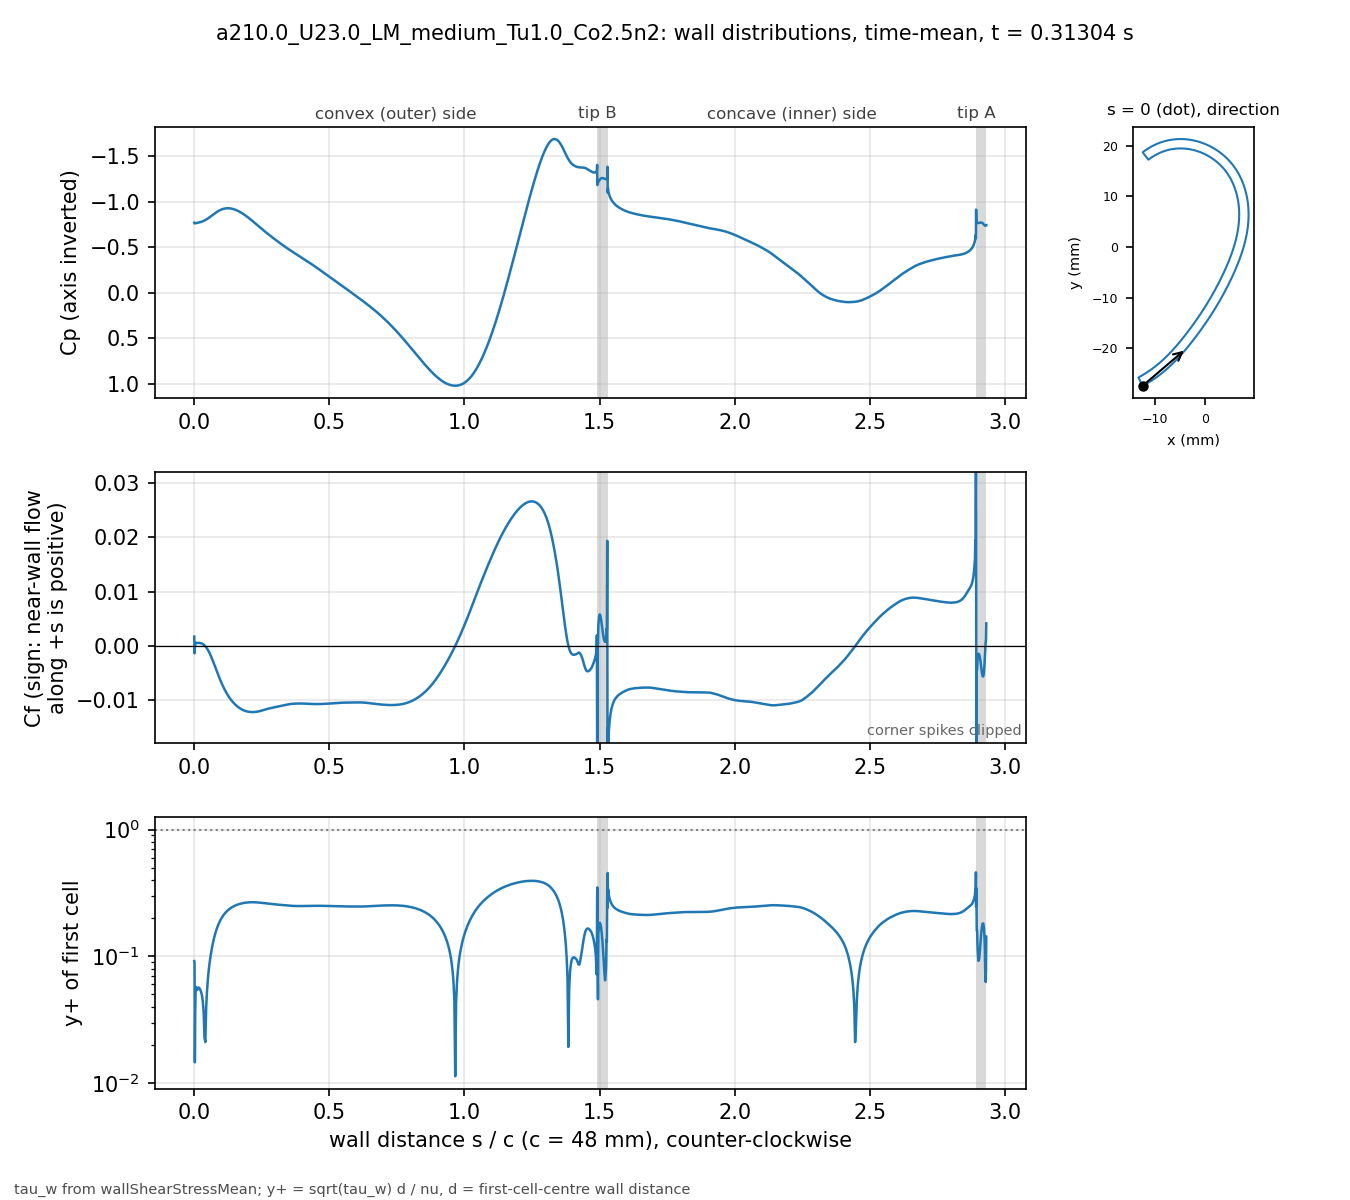

The file beside this chart, header and first rows:
# a210.0_U23.0_LM_medium_Tu1.0_Co2.5n2 t…, p_inf=0; Cf signed by near-wall flow dir…
patch, s_over_c, x_m, y_m, Cp, Cf, yplus, d_first_m
blade, 0.000000, -0.01234, -0.02743, -0.7696, 0.001703, 0.0917, 2.0713e-06
blade, 0.001059, -0.0123, -0.02741, -0.7618, -0.001379, 0.08965, 2.2499e-06
blade, 0.002253, -0.01225, -0.02738, -0.7628, -3.63476e-05, 0.01455, 2.2501e-06
blade, 0.003600, -0.01219, -0.02735, -0.763, 0.0002162, 0.0355, 2.2503e-06
blade, 0.005118, -0.01213, -0.02732, -0.7641, 0.0005182, 0.05495, 2.2499e-06
blade, 0.006829, -0.01205, -0.02728, -0.7651, 0.0005645, 0.05735, 2.25e-06
blade, 0.008759, -0.01197, -0.02723, -0.7663, 0.0005408, 0.05613, 2.2501e-06
blade, 0.01094, -0.01188, -0.02718, -0.7672, 0.0005045, 0.05422, 2.25e-06
blade, 0.01339, -0.01178, -0.02713, -0.7686, 0.0005257, 0.05535, 2.2501e-06
blade, 0.01615, -0.01166, -0.02706, -0.7703, 0.0005519, 0.0567, 2.2498e-06
blade, 0.01918, -0.01154, -0.02699, -0.7726, 0.0005371, 0.05593, 2.2495e-06
blade, 0.0223, -0.01141, -0.02691, -0.7751, 0.00051, 0.05451, 2.2499e-06
blade, 0.02543, -0.01128, -0.02684, -0.778, 0.0004663, 0.05212, 2.2499e-06
blade, 0.02855, -0.01115, -0.02676, -0.7813, 0.0004145, 0.04914, 2.2499e-06
blade, 0.03168, -0.01102, -0.02668, -0.7849, 0.0003302, 0.04386, 2.2502e-06
blade, 0.0348, -0.01089, -0.0266, -0.7889, 0.0002253, 0.03624, 2.2504e-06
blade, 0.03793, -0.01077, -0.02652, -0.7933, 8.85769e-05, 0.02272, 2.2505e-06
blade, 0.04105, -0.01064, -0.02644, -0.7982, -7.59409e-05, 0.02104, 2.2503e-06
blade, 0.04417, -0.01051, -0.02636, -0.8035, -0.0002697, 0.03964, 2.2501e-06
blade, 0.0473, -0.01039, -0.02628, -0.8092, -0.0004936, 0.05362, 2.2498e-06
blade, 0.05042, -0.01026, -0.0262, -0.8153, -0.0007463, 0.06594, 2.2499e-06
blade, 0.05355, -0.01014, -0.02611, -0.8217, -0.001029, 0.07744, 2.25e-06
blade, 0.05667, -0.01001, -0.02603, -0.8284, -0.001338, 0.0883, 2.2499e-06
blade, 0.05979, -0.009891, -0.02594, -0.8353, -0.001673, 0.09873, 2.2498e-06
blade, 0.06292, -0.009768, -0.02586, -0.8423, -0.002031, 0.1088, 2.2496e-06
blade, 0.06604, -0.009646, -0.02577, -0.8494, -0.002407, 0.1184, 2.2498e-06
blade, 0.06917, -0.009524, -0.02568, -0.8565, -0.002801, 0.1277, 2.2499e-06
blade, 0.07229, -0.009403, -0.02559, -0.8635, -0.003205, 0.1366, 2.2496e-06
blade, 0.07541, -0.009283, -0.0255, -0.8704, -0.003618, 0.1452, 2.2493e-06
blade, 0.07854, -0.009163, -0.02541, -0.877, -0.004035, 0.1533, 2.2496e-06
blade, 0.08166, -0.009043, -0.02532, -0.8834, -0.004452, 0.161, 2.2497e-06
blade, 0.08479, -0.008924, -0.02523, -0.8895, -0.004866, 0.1684, 2.2498e-06
blade, 0.08791, -0.008806, -0.02514, -0.8952, -0.005274, 0.1753, 2.25e-06
blade, 0.09104, -0.008688, -0.02505, -0.9006, -0.005673, 0.1818, 2.2501e-06
blade, 0.09416, -0.008571, -0.02495, -0.9054, -0.006062, 0.188, 2.2502e-06
blade, 0.09728, -0.008454, -0.02486, -0.9099, -0.00644, 0.1937, 2.2503e-06
blade, 0.1004, -0.008338, -0.02477, -0.9138, -0.006805, 0.1991, 2.2503e-06
blade, 0.1035, -0.008222, -0.02467, -0.9173, -0.007156, 0.2042, 2.2503e-06
blade, 0.1067, -0.008107, -0.02457, -0.9203, -0.007493, 0.2089, 2.2501e-06
blade, 0.1098, -0.007992, -0.02448, -0.9227, -0.007815, 0.2134, 2.2501e-06
blade, 0.1129, -0.007878, -0.02438, -0.9247, -0.008123, 0.2176, 2.2501e-06
blade, 0.116, -0.007764, -0.02428, -0.9262, -0.008417, 0.2215, 2.2501e-06
blade, 0.1192, -0.007651, -0.02418, -0.9272, -0.008696, 0.2251, 2.25e-06
blade, 0.1223, -0.007538, -0.02409, -0.9277, -0.008961, 0.2285, 2.2498e-06
blade, 0.1254, -0.007426, -0.02399, -0.9278, -0.009213, 0.2316, 2.2496e-06
blade, 0.1285, -0.007315, -0.02389, -0.9274, -0.009452, 0.2346, 2.2498e-06
blade, 0.1316, -0.007203, -0.02379, -0.9266, -0.009677, 0.2374, 2.2499e-06
blade, 0.1348, -0.007093, -0.02368, -0.9253, -0.00989, 0.24, 2.2497e-06
blade, 0.1379, -0.006983, -0.02358, -0.9236, -0.01009, 0.2425, 2.2501e-06
blade, 0.141, -0.006873, -0.02348, -0.9216, -0.01028, 0.2447, 2.2501e-06
blade, 0.1441, -0.006764, -0.02338, -0.9191, -0.01046, 0.2469, 2.2501e-06
blade, 0.1473, -0.006656, -0.02327, -0.9163, -0.01063, 0.2489, 2.2504e-06
blade, 0.1504, -0.006547, -0.02317, -0.9131, -0.01079, 0.2507, 2.2503e-06
blade, 0.1535, -0.00644, -0.02307, -0.9096, -0.01093, 0.2524, 2.2502e-06
blade, 0.1566, -0.006333, -0.02296, -0.9058, -0.01107, 0.254, 2.2501e-06
blade, 0.1598, -0.006226, -0.02285, -0.9016, -0.0112, 0.2555, 2.2498e-06
blade, 0.1629, -0.00612, -0.02275, -0.8971, -0.01133, 0.2569, 2.25e-06
blade, 0.166, -0.006014, -0.02264, -0.8924, -0.01144, 0.2582, 2.2501e-06
blade, 0.1691, -0.005909, -0.02254, -0.8873, -0.01154, 0.2593, 2.2498e-06
... 914 more rows
